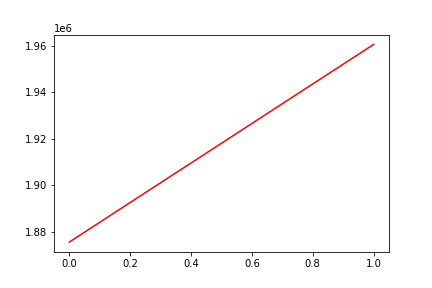

Source data for this figure (header and first rows):
, date, assets
0, 0, 1875536
1, 20190610, 1960454
